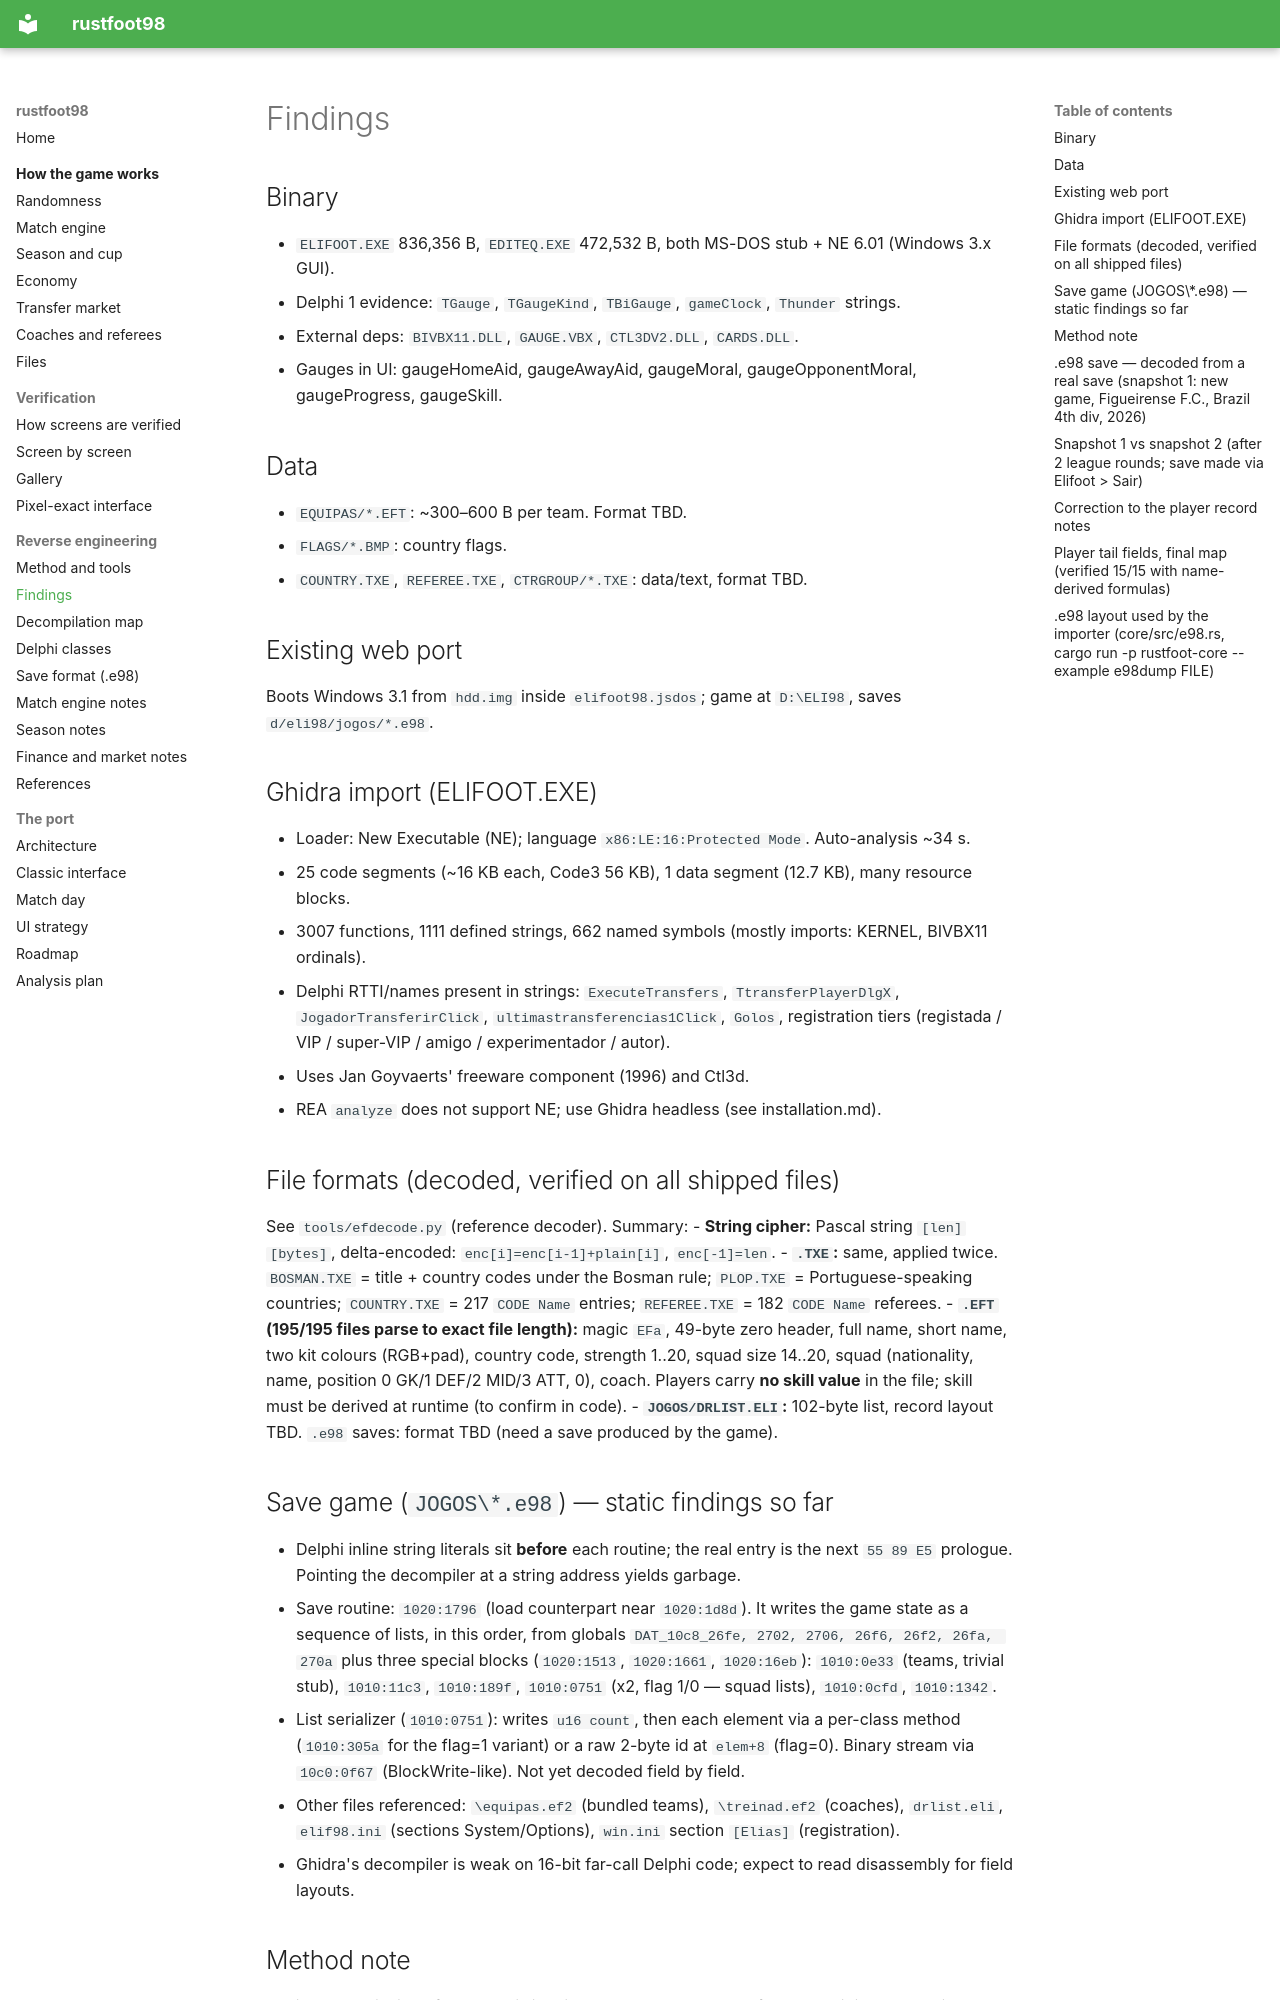

repository: det-peralta/rustfoot98 · page: findings/index.html · generator: mkdocs

# Findings

## Binary
- `ELIFOOT.EXE` 836,356 B, `EDITEQ.EXE` 472,532 B, both MS-DOS stub + NE 6.01 (Windows 3.x GUI).
- Delphi 1 evidence: `TGauge`, `TGaugeKind`, `TBiGauge`, `gameClock`, `Thunder` strings.
- External deps: `BIVBX11.DLL`, `GAUGE.VBX`, `CTL3DV2.DLL`, `CARDS.DLL`.
- Gauges in UI: gaugeHomeAid, gaugeAwayAid, gaugeMoral, gaugeOpponentMoral, gaugeProgress, gaugeSkill.

## Data
- `EQUIPAS/*.EFT`: ~300–600 B per team. Format TBD.
- `FLAGS/*.BMP`: country flags.
- `COUNTRY.TXE`, `REFEREE.TXE`, `CTRGROUP/*.TXE`: data/text, format TBD.

## Existing web port
Boots Windows 3.1 from `hdd.img` inside `elifoot98.jsdos`; game at `D:\ELI98`, saves `d/eli98/jogos/*.e98`.

## Ghidra import (ELIFOOT.EXE)
- Loader: New Executable (NE); language `x86:LE:16:Protected Mode`. Auto-analysis ~34 s.
- 25 code segments (~16 KB each, Code3 56 KB), 1 data segment (12.7 KB), many resource blocks.
- 3007 functions, 1111 defined strings, 662 named symbols (mostly imports: KERNEL, BIVBX11 ordinals).
- Delphi RTTI/names present in strings: `ExecuteTransfers`, `TtransferPlayerDlgX`,
  `JogadorTransferirClick`, `ultimastransferencias1Click`, `Golos`, registration tiers
  (registada / VIP / super-VIP / amigo / experimentador / autor).
- Uses Jan Goyvaerts' freeware component (1996) and Ctl3d.
- REA `analyze` does not support NE; use Ghidra headless (see installation.md).

## File formats (decoded, verified on all shipped files)
See `tools/efdecode.py` (reference decoder). Summary:
- **String cipher:** Pascal string `[len][bytes]`, delta-encoded: `enc[i]=enc[i-1]+plain[i]`, `enc[-1]=len`.
- **`.TXE`:** same, applied twice. `BOSMAN.TXE` = title + country codes under the Bosman rule;
  `PLOP.TXE` = Portuguese-speaking countries; `COUNTRY.TXE` = 217 `CODE Name` entries;
  `REFEREE.TXE` = 182 `CODE Name` referees.
- **`.EFT` (195/195 files parse to exact file length):** magic `EFa`, 49-byte zero header, full name,
  short name, two kit colours (RGB+pad), country code, strength 1..20, squad size 14..20,
  squad (nationality, name, position 0 GK/1 DEF/2 MID/3 ATT, 0), coach.
  Players carry **no skill value** in the file; skill must be derived at runtime (to confirm in code).
- **`JOGOS/DRLIST.ELI`:** 102-byte list, record layout TBD. `.e98` saves: format TBD
  (need a save produced by the game).

## Save game (`JOGOS\*.e98`) — static findings so far
- Delphi inline string literals sit **before** each routine; the real entry is the next `55 89 E5` prologue.
  Pointing the decompiler at a string address yields garbage.
- Save routine: `1020:1796` (load counterpart near `1020:1d8d`). It writes the game state as a sequence of
  lists, in this order, from globals `DAT_10c8_26fe, 2702, 2706, 26f6, 26f2, 26fa, 270a` plus three
  special blocks (`1020:1513`, `1020:1661`, `1020:16eb`):
  `1010:0e33` (teams, trivial stub), `1010:11c3`, `1010:189f`, `1010:0751` (x2, flag 1/0 — squad lists),
  `1010:0cfd`, `1010:1342`.
- List serializer (`1010:0751`): writes `u16 count`, then each element via a per-class method
  (`1010:305a` for the flag=1 variant) or a raw 2-byte id at `elem+8` (flag=0). Binary stream via
  `10c0:0f67` (BlockWrite-like). Not yet decoded field by field.
- Other files referenced: `\equipas.ef2` (bundled teams), `\treinad.ef2` (coaches), `drlist.eli`,
  `elif98.ini` (sections System/Options), `win.ini` section `[Elias]` (registration).
- Ghidra's decompiler is weak on 16-bit far-call Delphi code; expect to read disassembly for field layouts.

## Method note
Static decompilation of every serializer is slow. A real `.e98` save from the original game gives a
ground truth to decode black-box and to validate each static finding.
